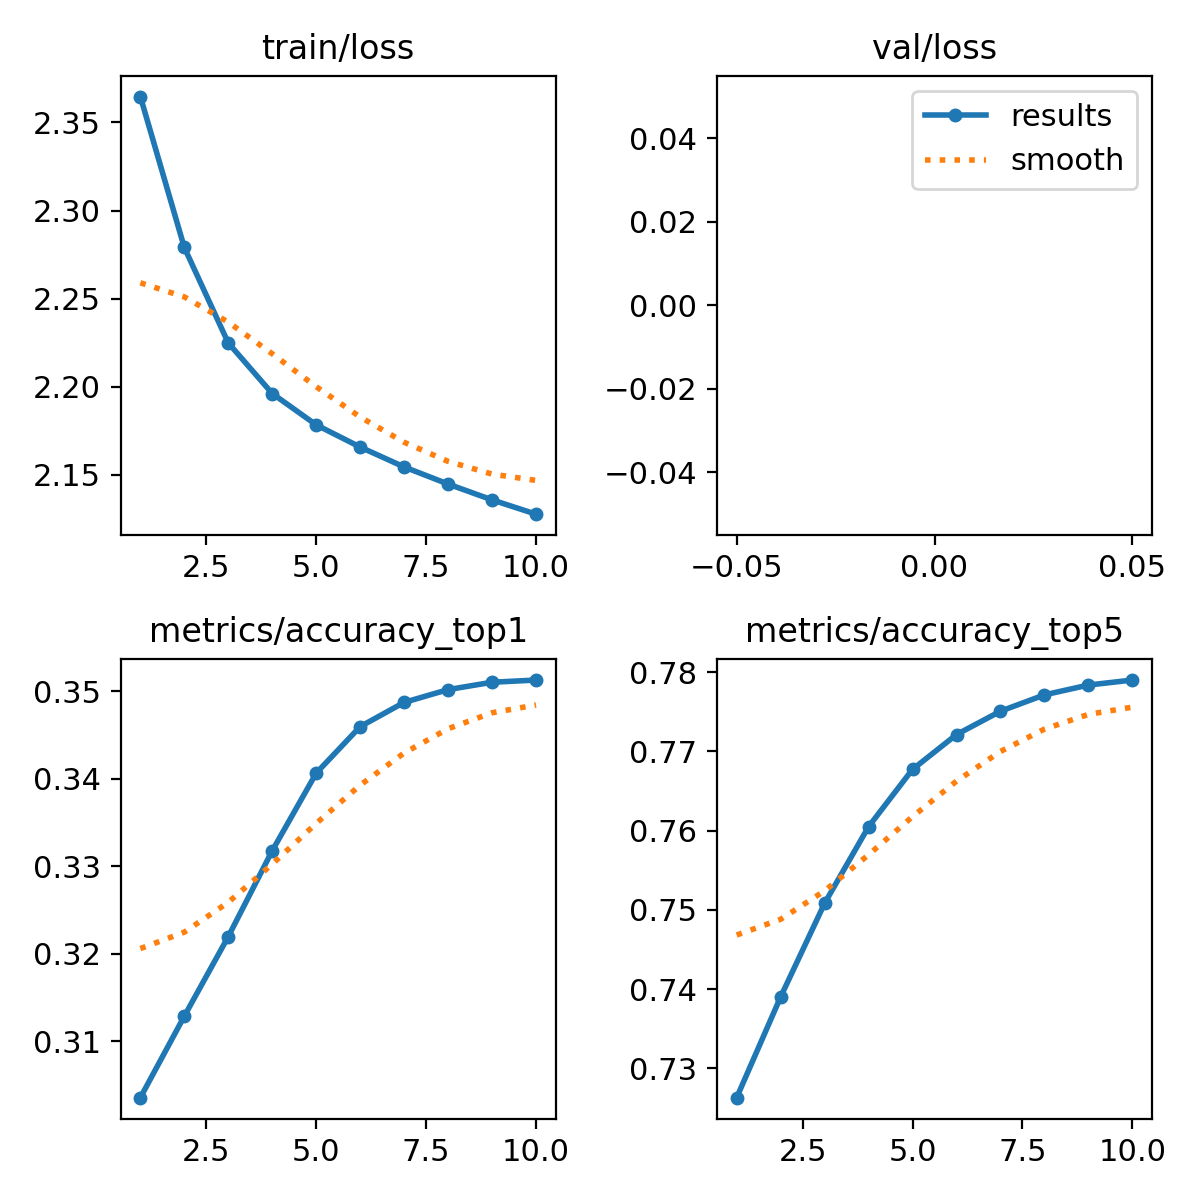

Data behind this chart, as committed beside it:
epoch, train/loss, metrics/accuracy_top1, metrics/accuracy_top5, val/loss, lr/pg0, lr/pg1, lr/pg2
1, 2.365, 0.3036, 0.7263, nan, 0.0667, 3.3332e-05, 3.3332e-05
2, 2.279, 0.3129, 0.739, nan, 0.0334, 6.0065e-05, 6.0065e-05
3, 2.225, 0.322, 0.7508, nan, 8.1745e-05, 8.0199e-05, 8.0199e-05
4, 2.196, 0.3318, 0.7605, nan, 7.03e-05, 7.03e-05, 7.03e-05
5, 2.178, 0.3406, 0.7677, nan, 6.04e-05, 6.04e-05, 6.04e-05
6, 2.166, 0.3459, 0.7721, nan, 5.05e-05, 5.05e-05, 5.05e-05
7, 2.154, 0.3487, 0.7751, nan, 4.06e-05, 4.06e-05, 4.06e-05
8, 2.145, 0.3502, 0.7771, nan, 3.07e-05, 3.07e-05, 3.07e-05
9, 2.136, 0.351, 0.7784, nan, 2.08e-05, 2.08e-05, 2.08e-05
10, 2.128, 0.3513, 0.779, nan, 1.09e-05, 1.09e-05, 1.09e-05
